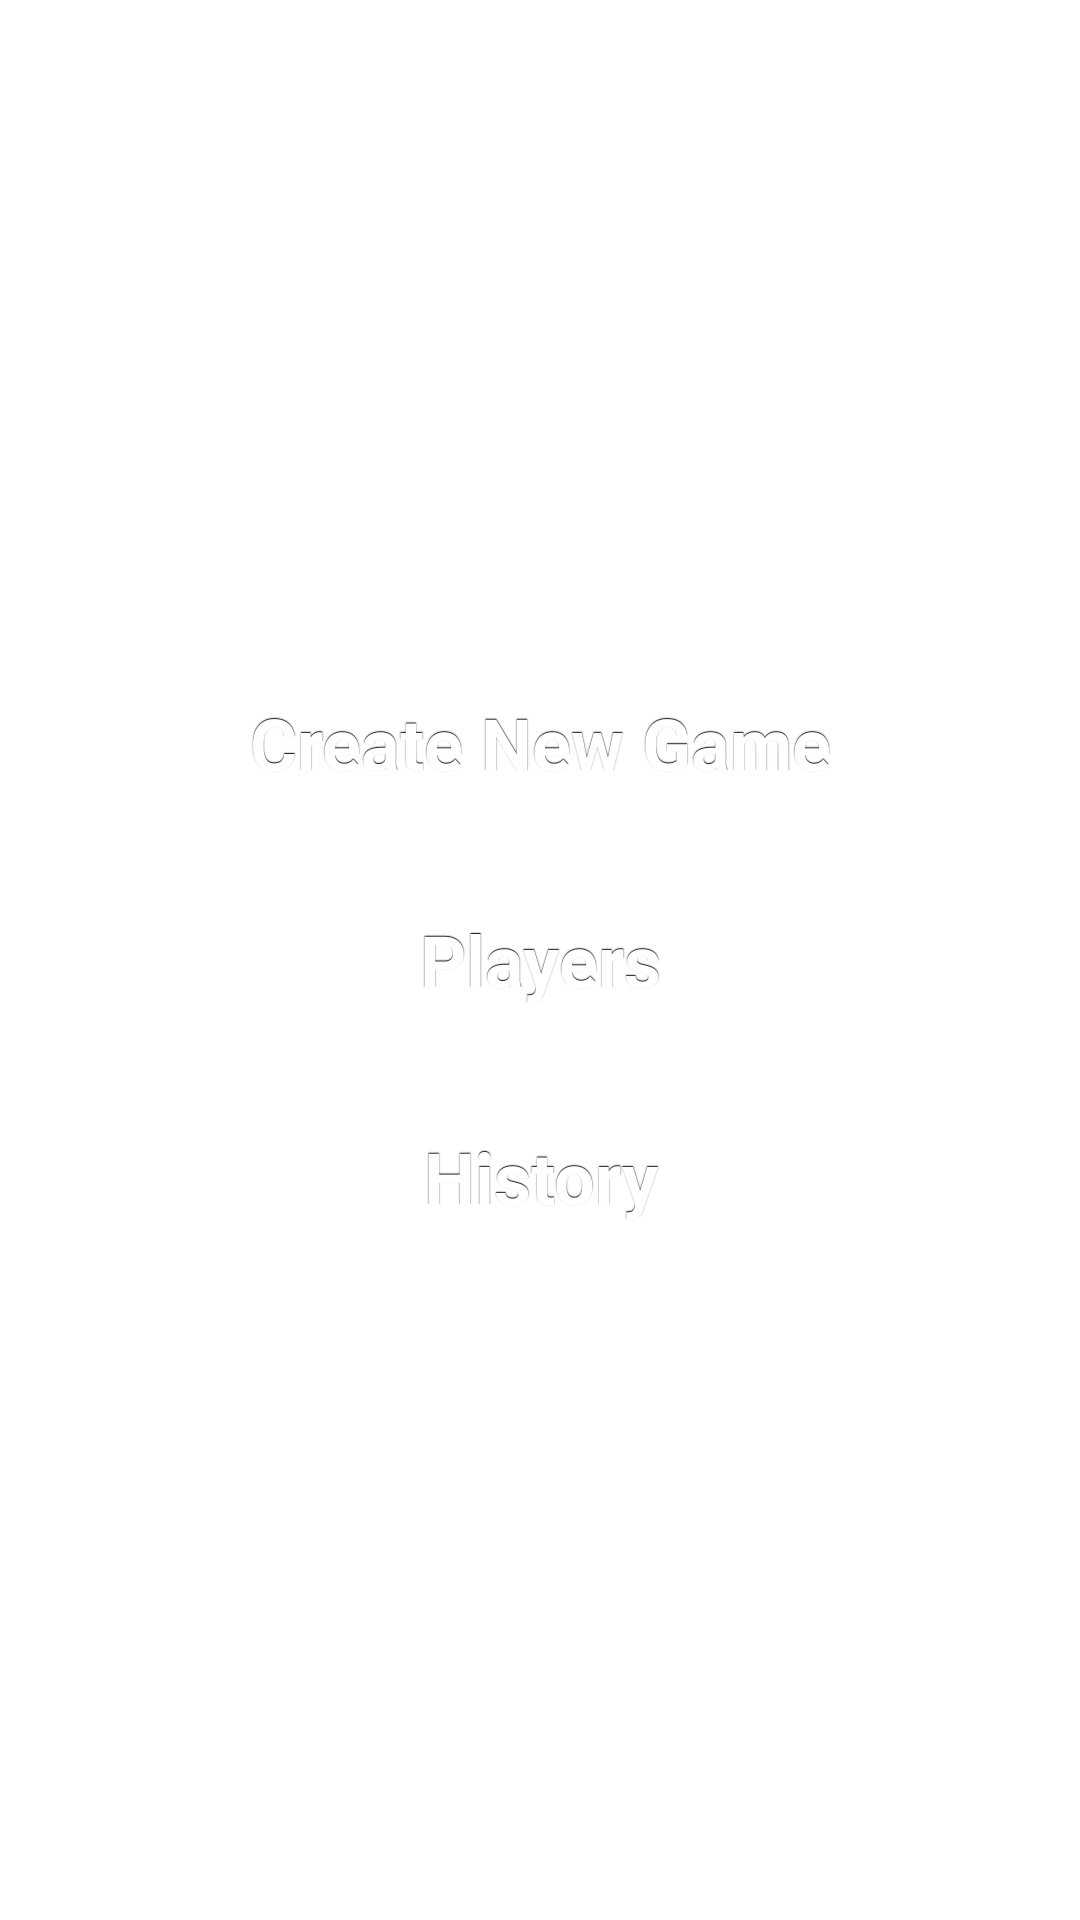

Reconstruct the res/layout file that produces this screen, plus the resources it refers to.
<!-- AndroidManifest.xml: application theme AppTheme -->
<!-- res/layout/new_activity_main.xml -->
<?xml version="1.0" encoding="utf-8"?>

<RelativeLayout xmlns:android="http://schemas.android.com/apk/res/android"
    xmlns:tools="http://schemas.android.com/tools"
    android:layout_width="match_parent"
    android:layout_height="match_parent"
    android:layout_marginBottom="50dp"
    android:layout_marginLeft="10dp"
    android:layout_marginRight="10dp"
    android:layout_marginTop="50dp"
    android:background="@drawable/launching_page_background_img" >

    <Button
        android:id="@+id/checkPlayers"
        android:layout_width="match_parent"
        android:layout_height="wrap_content"
        android:layout_centerInParent="true"
        android:layout_margin="10dp"
        android:text="Players"
        android:textSize="24sp" />

    <Button
        android:id="@+id/createNewGame"
        android:layout_width="match_parent"
        android:layout_height="wrap_content"
        android:layout_above="@id/checkPlayers"
        android:layout_marginBottom="30dp"
        android:layout_marginLeft="10dp"
        android:layout_marginRight="10dp"
        android:text="Create New Game"
        android:textSize="24sp" />
    <Button
        android:id="@+id/history"
        android:layout_width="match_parent"
        android:layout_height="wrap_content"
        android:layout_below="@id/checkPlayers"
        android:layout_marginTop="30dp"
        android:layout_marginLeft="10dp"
        android:layout_marginRight="10dp"
        android:text="History"
        android:textSize="24sp" />

</RelativeLayout>
<!-- resources referenced by this layout -->
<resources>
  <style name="AppTheme" parent="AppBaseTheme">
          
      </style>
  <style name="AppBaseTheme" parent="android:Theme.Light">
          
      </style>
</resources>
